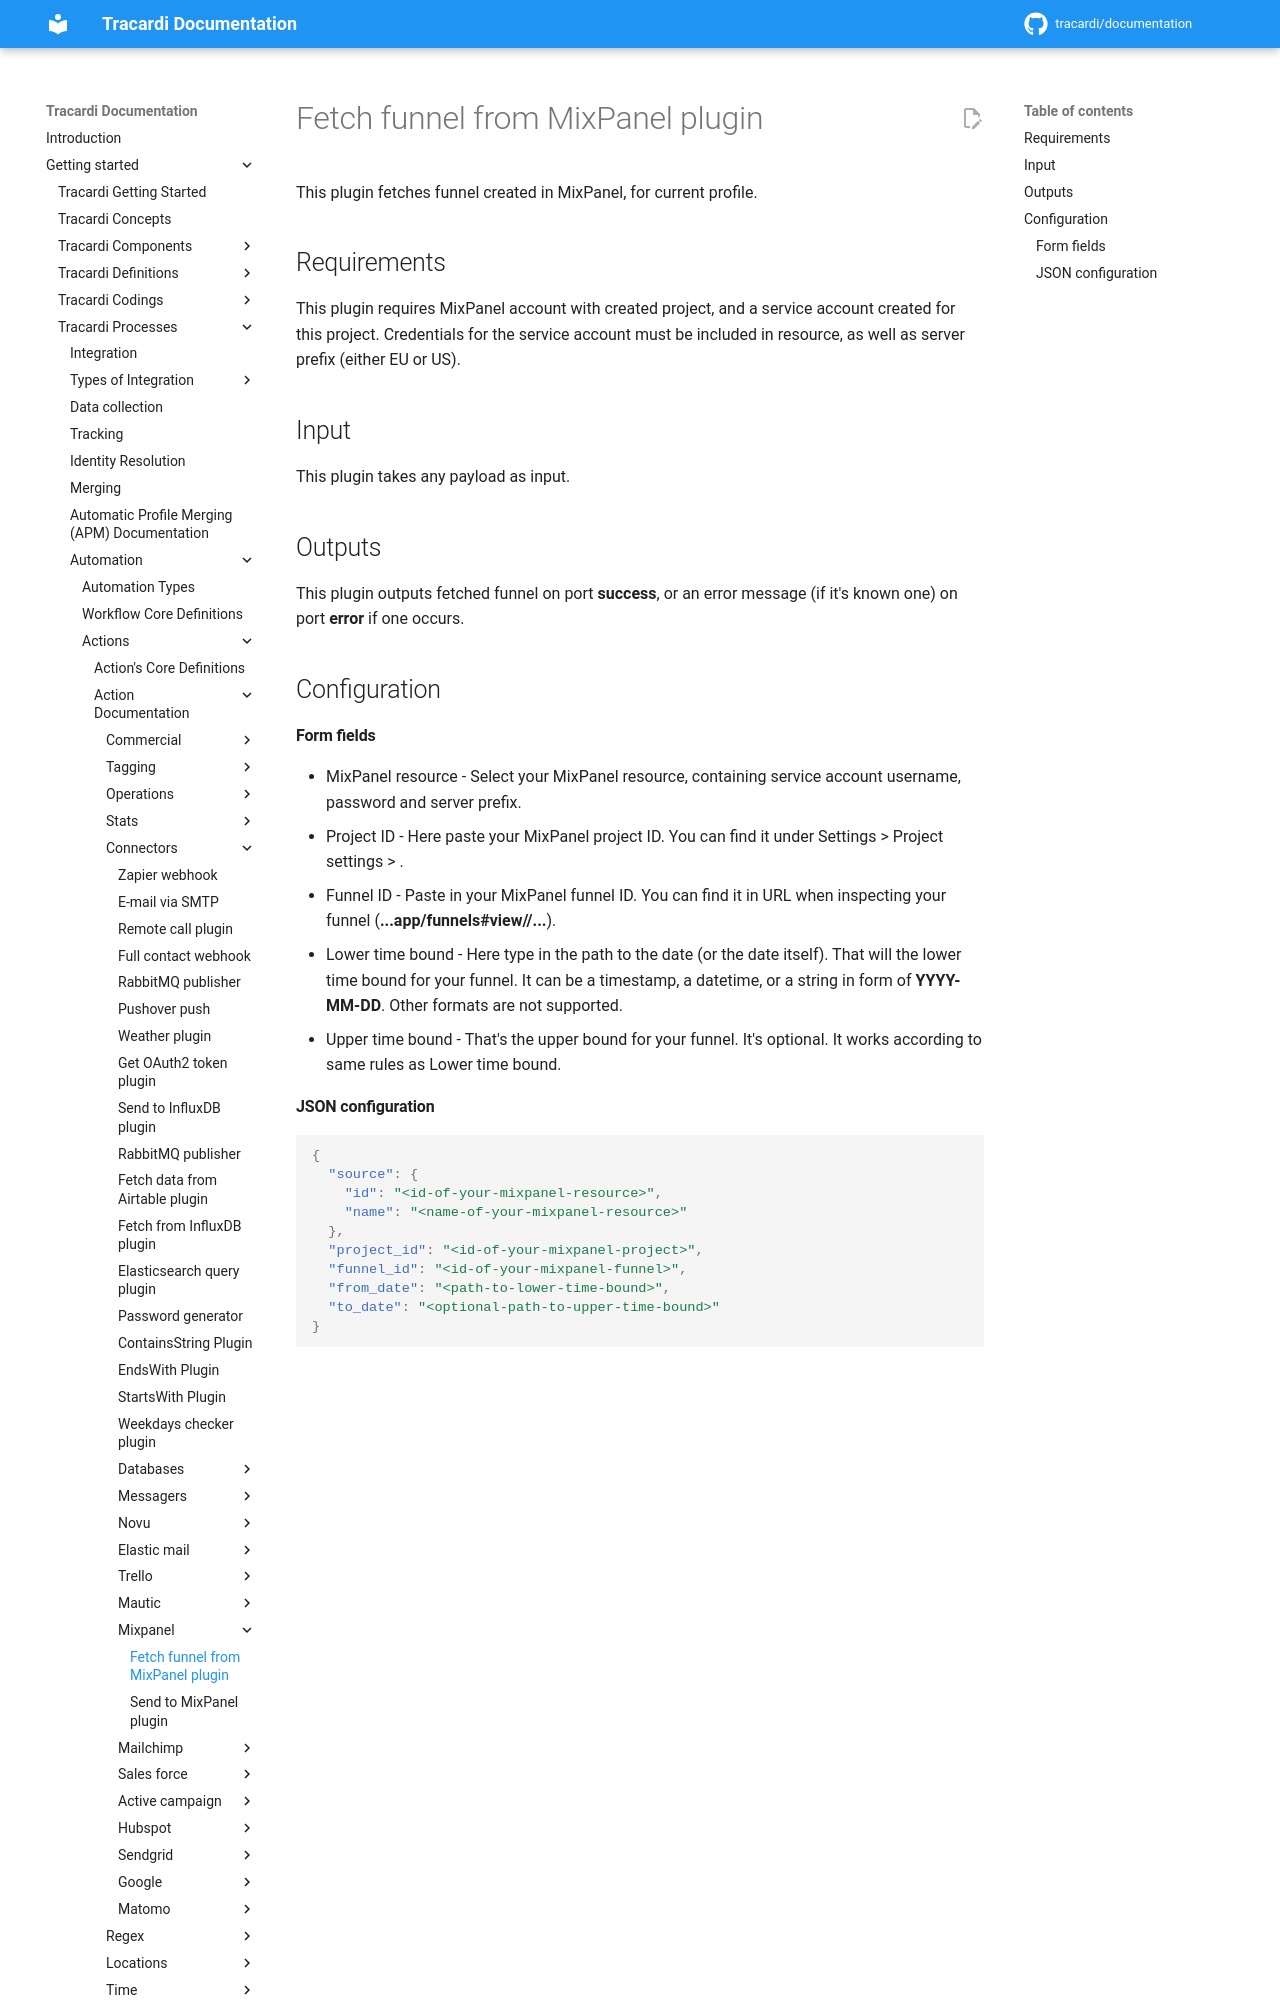

repository: Tracardi/documentation · page: 1.1.x/getting_started/processes/workflow/actions/fetch_mixpanel_funnel_action/index.html · generator: mkdocs

# Fetch funnel from MixPanel plugin

This plugin fetches funnel created in MixPanel, for current profile. 


## Requirements

This plugin requires MixPanel account with created project, and a service account
created for this project. Credentials for the service account must be included in 
resource, as well as server prefix (either EU or US).

## Input

This plugin takes any payload as input.

## Outputs

This plugin outputs fetched funnel on port **success**, or an error message (if it's known one) on port
**error** if one occurs.

## Configuration
